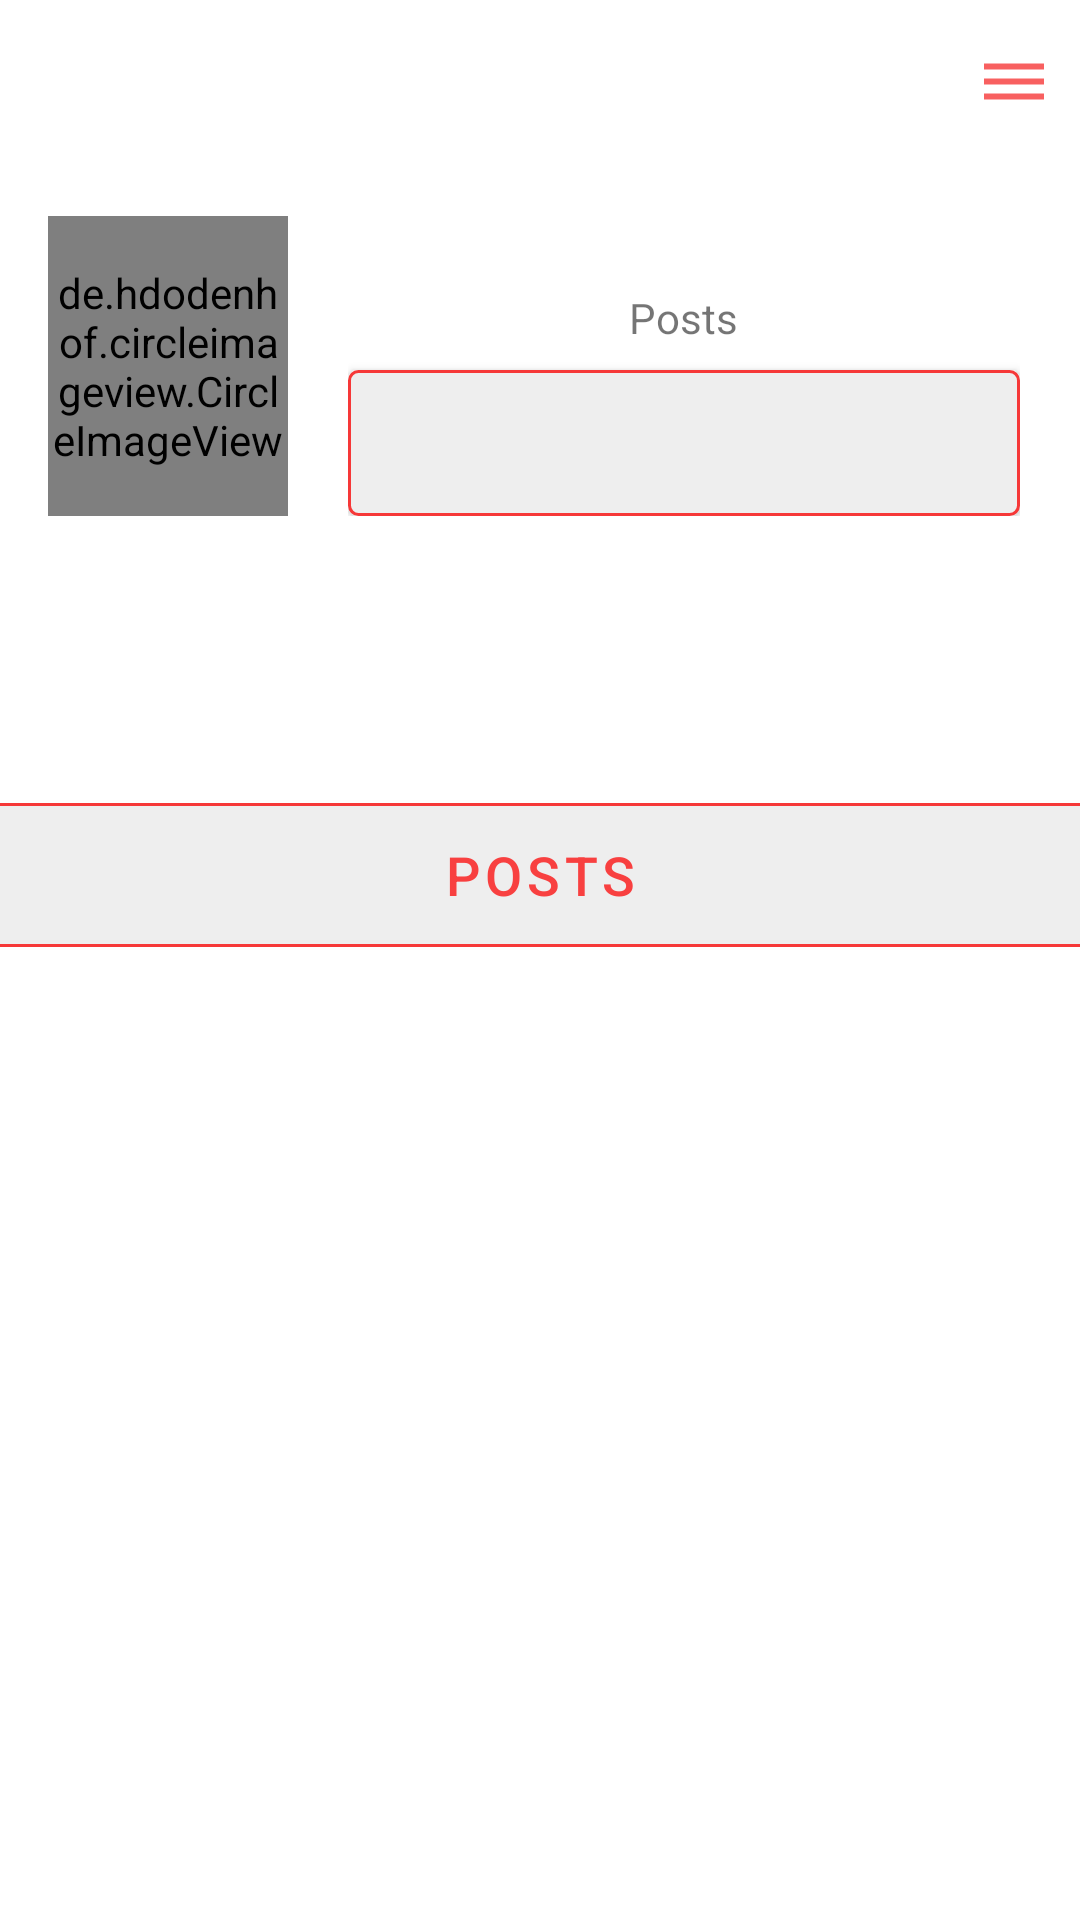

Here is an Android app screen rendered from its layout file. Give the layout XML and the strings, colors and styles it references.
<!-- AndroidManifest.xml: application theme Theme.BookSellApp -->
<!-- res/layout/activity_publisher_profile.xml -->
<?xml version="1.0" encoding="utf-8"?>
<RelativeLayout xmlns:android="http://schemas.android.com/apk/res/android"
    xmlns:app="http://schemas.android.com/apk/res-auto"
    xmlns:tools="http://schemas.android.com/tools"
    android:layout_width="match_parent"
    android:layout_height="match_parent"
    tools:context=".PublisherProfileActivity">
    <com.google.android.material.appbar.AppBarLayout
        android:id="@+id/bar"
        android:layout_width="match_parent"
        android:layout_height="wrap_content"
        android:background="?android:attr/windowBackground">

        <androidx.appcompat.widget.Toolbar
            android:id="@+id/toolbar"
            android:layout_width="match_parent"
            android:layout_height="wrap_content"
            android:background="?android:attr/windowBackground">

            <RelativeLayout
                android:layout_width="match_parent"
                android:layout_height="wrap_content">

                <TextView
                    android:layout_width="wrap_content"
                    android:layout_height="wrap_content"
                    android:textSize="18sp"
                    android:maxLines="1"
                    android:textColor="@color/black"
                    android:textStyle="bold"
                    android:id="@+id/username"/>

                <ImageView
                    android:layout_width="wrap_content"
                    android:layout_height="wrap_content"
                    android:id="@+id/options"
                    android:src="@drawable/ic_setting"
                    android:layout_alignParentEnd="true"
                    android:layout_marginEnd="10dp"
                    android:layout_alignParentRight="true"
                    android:layout_marginRight="10dp" />

            </RelativeLayout>

        </androidx.appcompat.widget.Toolbar>
    </com.google.android.material.appbar.AppBarLayout>


    <ScrollView
        android:layout_width="match_parent"
        android:layout_height="wrap_content"
        android:layout_below="@id/bar">

        <LinearLayout
            android:layout_width="match_parent"
            android:layout_height="wrap_content"
            android:orientation="vertical">

            <LinearLayout
                android:layout_width="match_parent"
                android:layout_height="wrap_content"
                android:id="@+id/top_bar"
                android:padding="16dp"
                android:orientation="horizontal">

                <de.hdodenhof.circleimageview.CircleImageView
                    android:layout_width="80dp"
                    android:layout_height="100dp"
                    android:id="@+id/image_profile"/>

                <LinearLayout
                    android:layout_width="match_parent"
                    android:orientation="vertical"
                    android:paddingLeft="20dp"
                    android:paddingRight="4dp"
                    android:layout_height="100dp">

                    <LinearLayout
                        android:layout_width="match_parent"
                        android:gravity="center"
                        android:layout_height="wrap_content"
                        android:orientation="horizontal">

                        <LinearLayout
                            android:layout_width="wrap_content"
                            android:layout_height="wrap_content"
                            android:orientation="vertical">

                            <TextView
                                android:layout_width="wrap_content"
                                android:layout_height="wrap_content"
                                android:id="@+id/posts"
                                android:textColor="@color/black"
                                android:layout_gravity="center"
                                android:textSize="18sp"
                                android:textStyle="bold"/>

                            <TextView
                                android:layout_width="wrap_content"
                                android:layout_height="wrap_content"
                                android:text="Posts"/>

                        </LinearLayout>



                    </LinearLayout>

                    <Button
                        android:layout_width="match_parent"
                        android:layout_height="match_parent"
                        android:layout_marginTop="8dp"
                        android:textSize="15dp"
                        android:id="@+id/edit_profile"
                        android:background="@drawable/button_black"/>

                </LinearLayout>

            </LinearLayout>

            <LinearLayout
                android:layout_width="match_parent"
                android:layout_height="wrap_content"
                android:padding="12dp"
                android:id="@+id/mid_bar"
                android:layout_below="@id/top_bar"
                android:orientation="vertical">

                <TextView
                    android:layout_width="wrap_content"
                    android:layout_height="wrap_content"
                    android:maxLines="1"
                    android:id="@+id/fullname"
                    android:textStyle="bold"
                    android:textSize="16sp"
                    android:textColor="@color/black"/>

                <TextView
                    android:layout_width="wrap_content"
                    android:layout_height="wrap_content"
                    android:layout_marginTop="5dp"
                    android:id="@+id/bio"
                    android:maxLines="5"
                    android:textColor="@color/black"/>

            </LinearLayout>

            <LinearLayout
                android:layout_width="match_parent"
                android:layout_height="wrap_content"
                android:layout_below="@id/mid_bar"
                android:layout_marginTop="10dp"
                android:layout_marginLeft="-5dp"
                android:layout_marginRight="-5dp"
                android:id="@+id/last_bar"
                android:background="@drawable/button_black"
                android:orientation="horizontal">

                <TextView
                    android:layout_width="0dp"
                    android:layout_weight="1"
                    android:id="@+id/my_fotos"
                    android:text="Posts"
                    android:textSize="18sp"
                    style="?android:attr/buttonBarButtonStyle"
                    android:layout_height="wrap_content" />


            </LinearLayout>

            <androidx.recyclerview.widget.RecyclerView
                android:layout_width="match_parent"
                android:layout_height="wrap_content"
                android:layout_below="@id/last_bar"
                android:id="@+id/recycler_view"/>

            <androidx.recyclerview.widget.RecyclerView
                android:layout_width="match_parent"
                android:layout_height="wrap_content"
                android:layout_below="@id/last_bar"
                android:visibility="gone"
                android:id="@+id/recycler_view_save"/>

        </LinearLayout>

    </ScrollView>

</RelativeLayout>
<!-- resources referenced by this layout -->
<resources>
  <color name="black">#FF000000</color>
  <!-- drawable button_black (drawable) -->
  <?xml version="1.0" encoding="utf-8"?>
  <shape xmlns:android="http://schemas.android.com/apk/res/android"
      android:shape="rectangle">
      <corners android:radius="3dp"/>
      <solid android:color="#eee"/>
      <stroke android:color="#F63838"
          android:width="1dp"/>
  
  
  </shape>
  <!-- drawable ic_setting (drawable-anydpi) -->
  <vector xmlns:android="http://schemas.android.com/apk/res/android"
      android:width="24dp"
      android:height="24dp"
      android:viewportWidth="24"
      android:viewportHeight="24"
      android:tint="#F63838"
      android:alpha="0.8">
    <path
        android:fillColor="@android:color/white"
        android:pathData="M2,15.5v2h20v-2L2,15.5zM2,10.5v2h20v-2L2,10.5zM2,5.5v2h20v-2L2,5.5z"/>
  </vector>
  <style name="Theme.BookSellApp" parent="Theme.MaterialComponents.DayNight.NoActionBar">
          
          <item name="colorPrimary">@color/purple_500</item>
          <item name="colorPrimaryVariant">@color/purple_700</item>
          <item name="colorOnPrimary">@color/white</item>
          
          <item name="colorSecondary">@color/teal_200</item>
          <item name="colorSecondaryVariant">@color/teal_700</item>
          <item name="colorOnSecondary">@color/black</item>
          
          <item name="android:statusBarColor" tools:targetApi="l">?attr/colorPrimaryVariant</item>
          
      </style>
  <color name="purple_500">#F84040</color>
  <color name="purple_700">#F63838</color>
  <color name="white">#FFFFFFFF</color>
  <color name="teal_200">#FF03DAC5</color>
  <color name="teal_700">#FF018786</color>
</resources>
